Dataset: dataset (GitHub, seba-bs22/Proyecto-Final-DecklyBuy-TCG-). Classes: damaged, heavily played, invalid card, lightly played, mint, moderately played, near mint, not card.

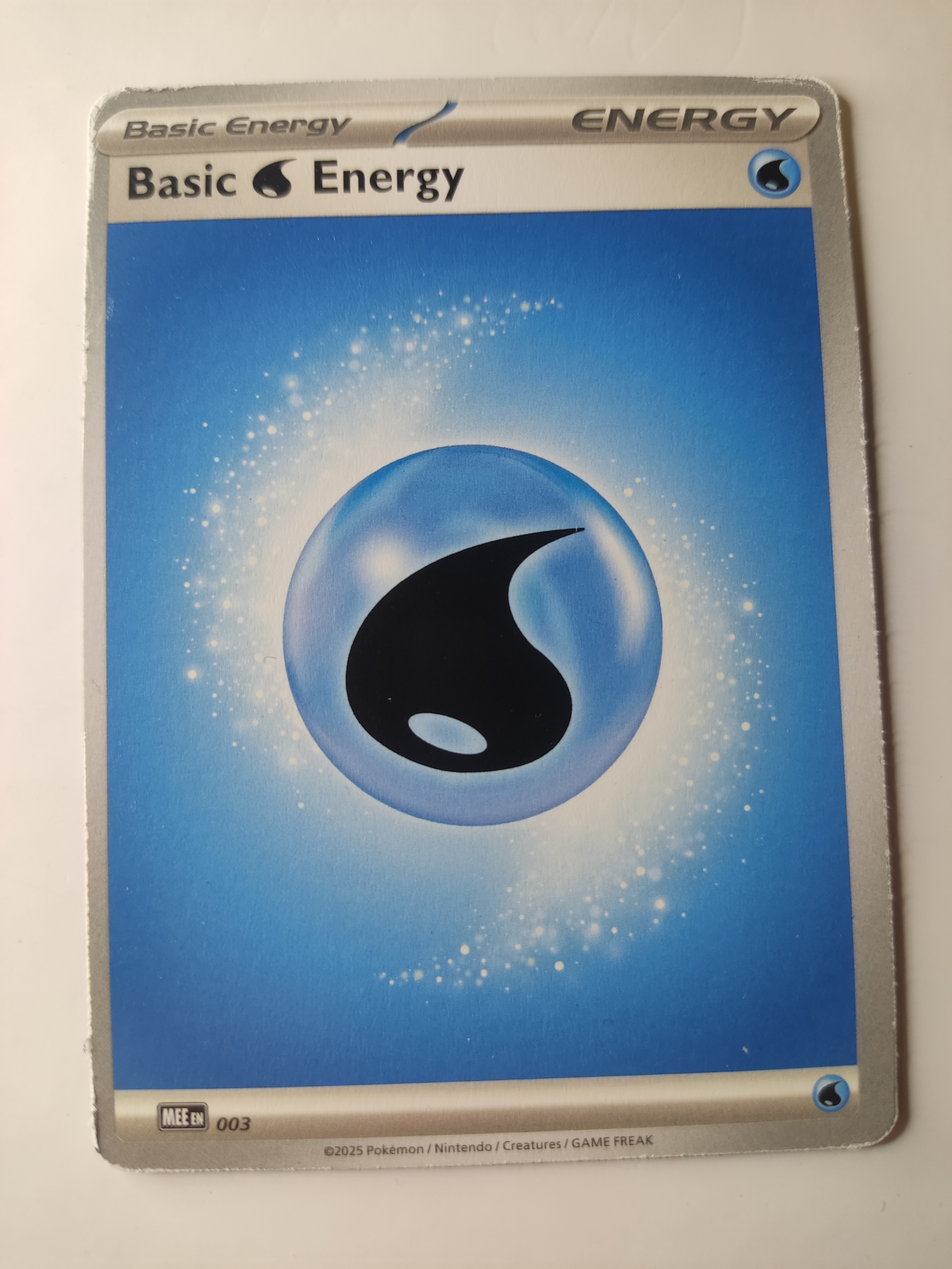
Label: heavily played

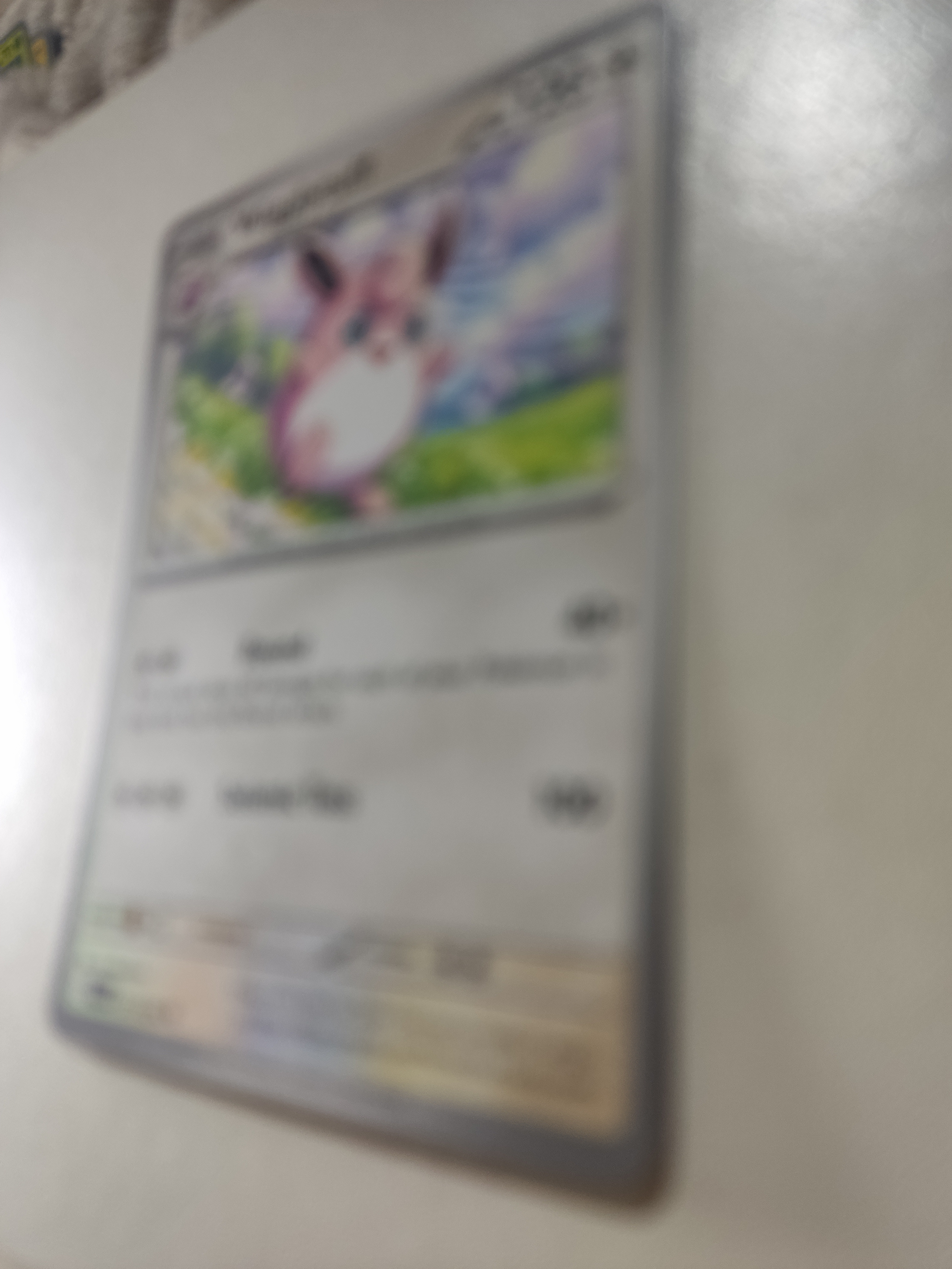
Label: invalid card

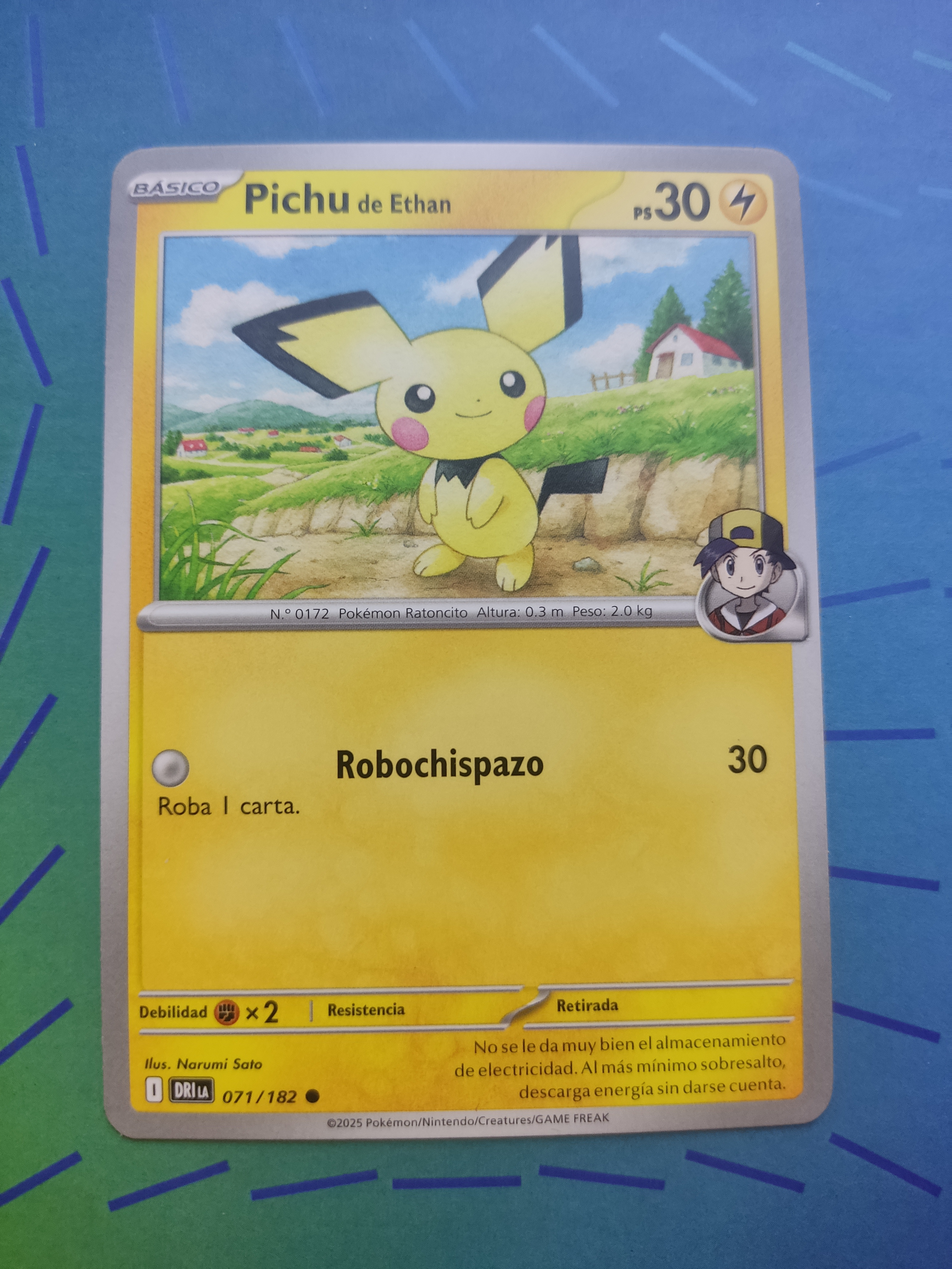
Label: mint

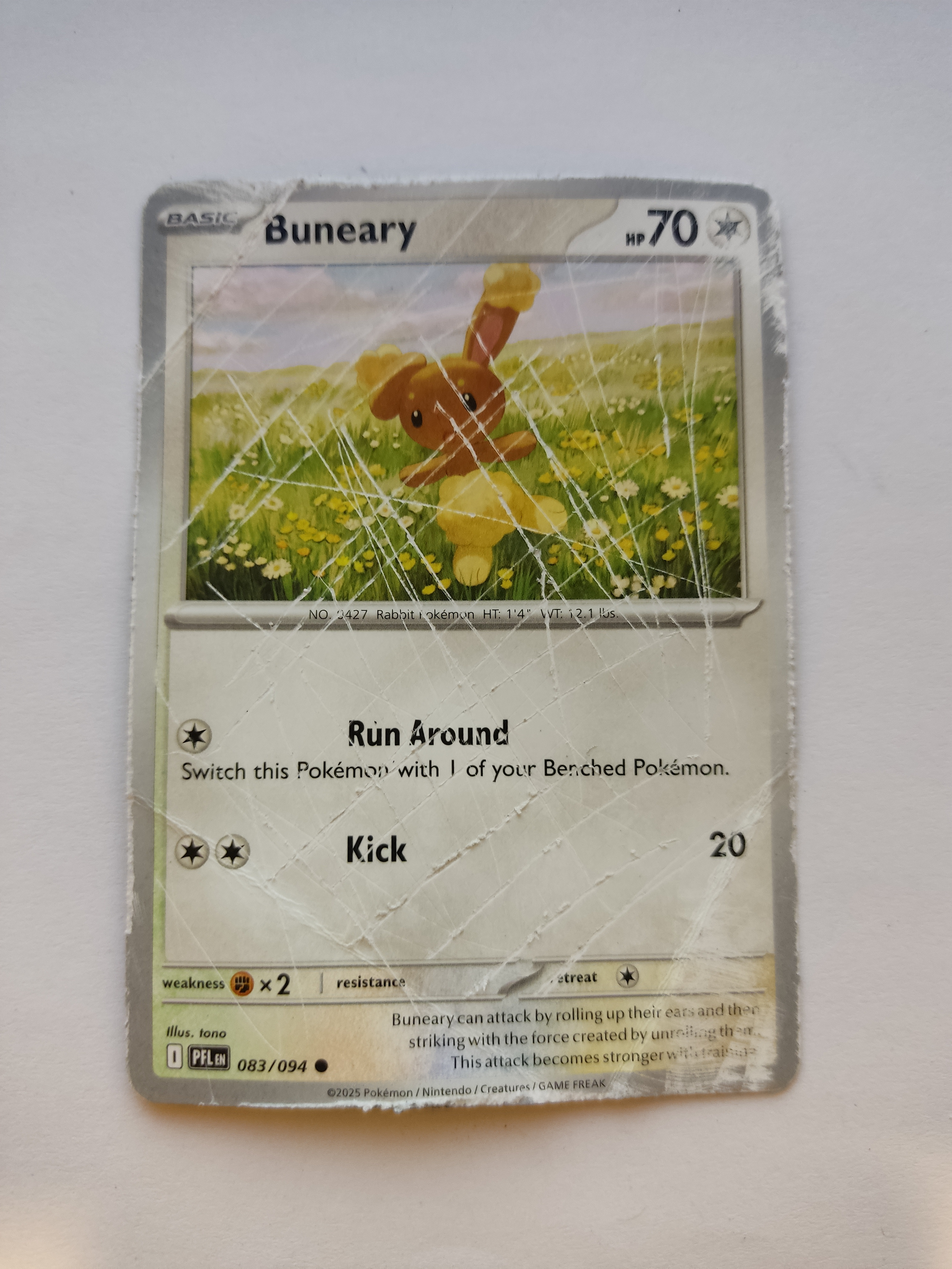
Label: damaged

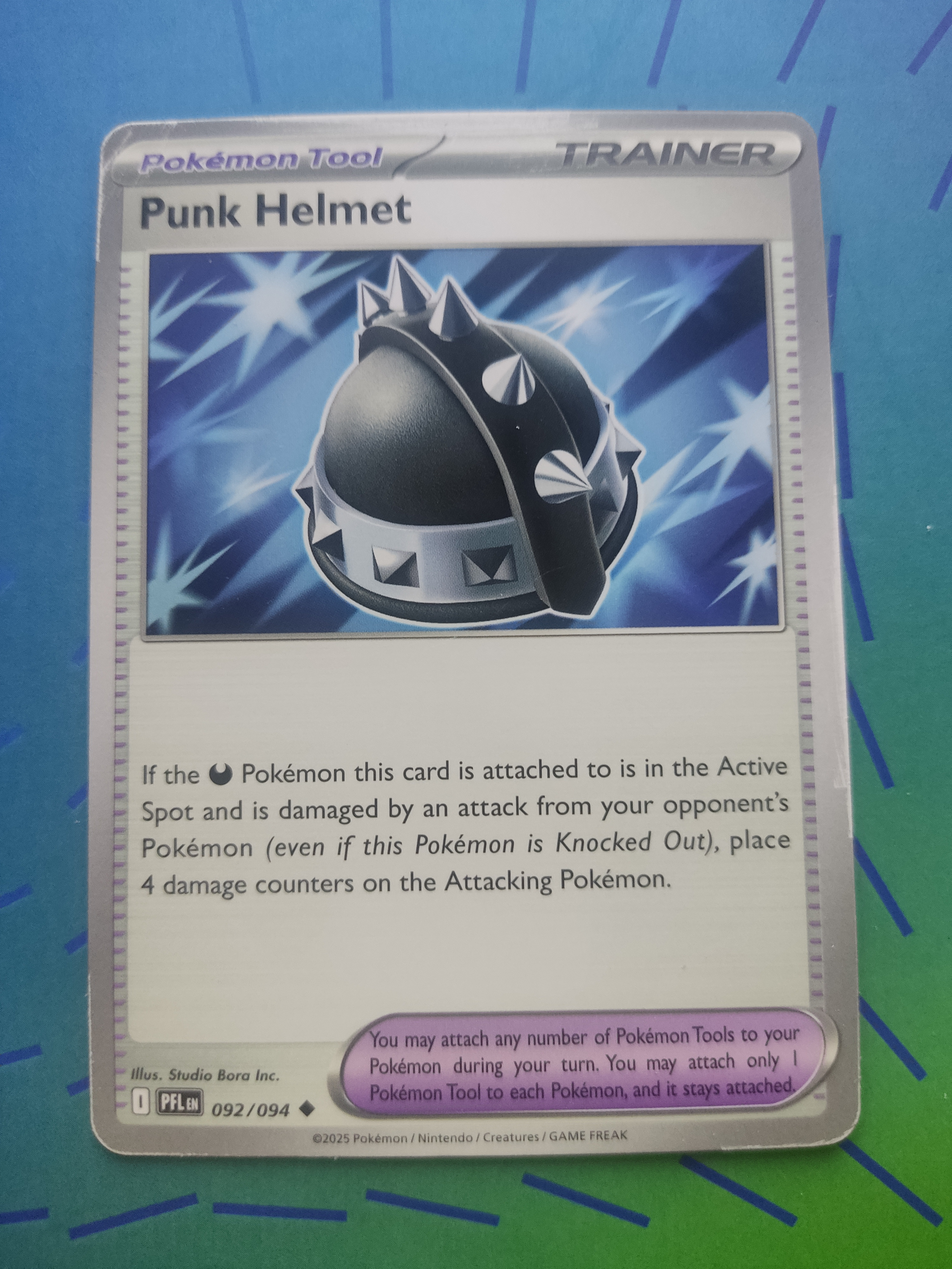
Label: lightly played

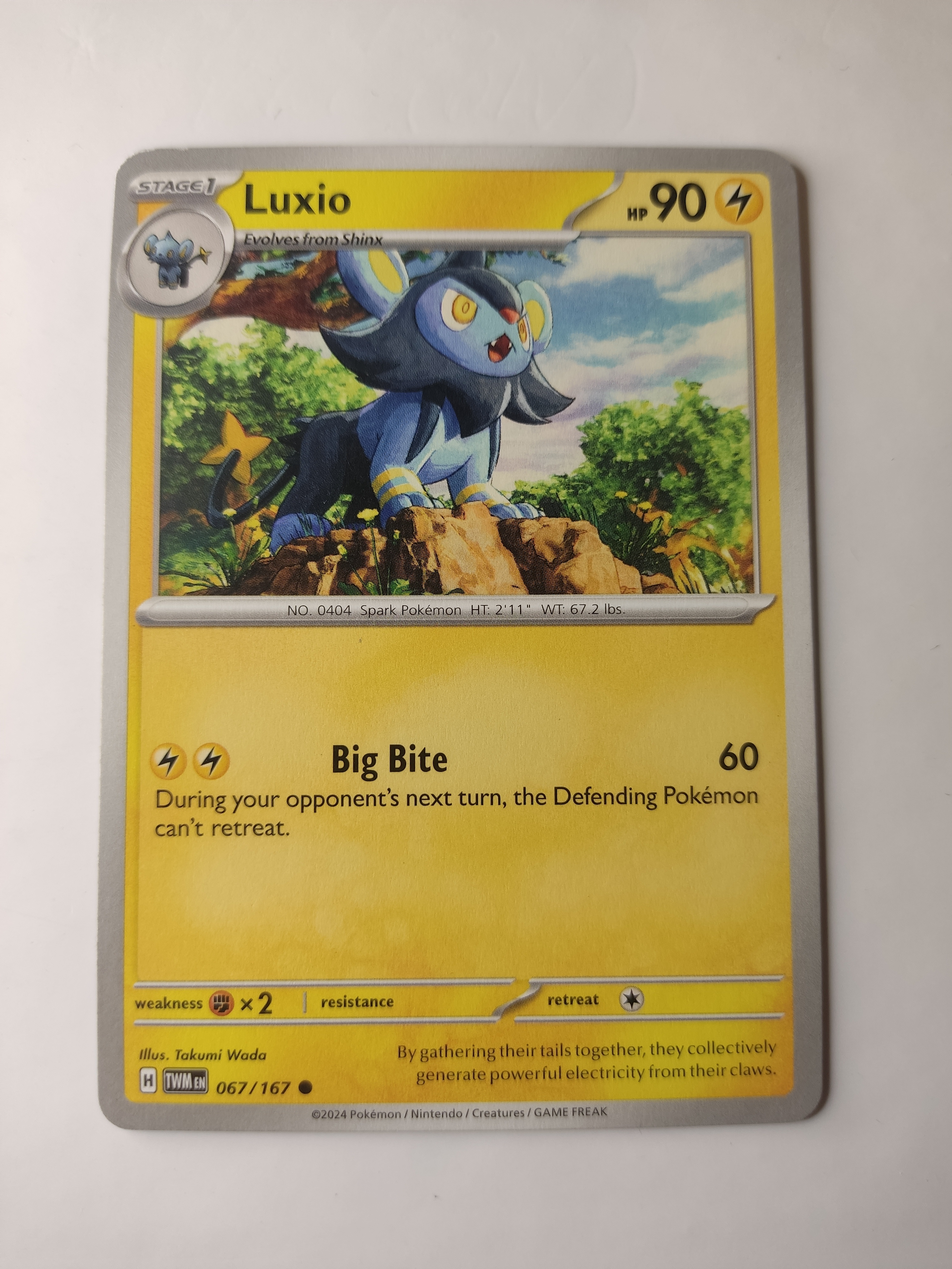
Label: near mint
